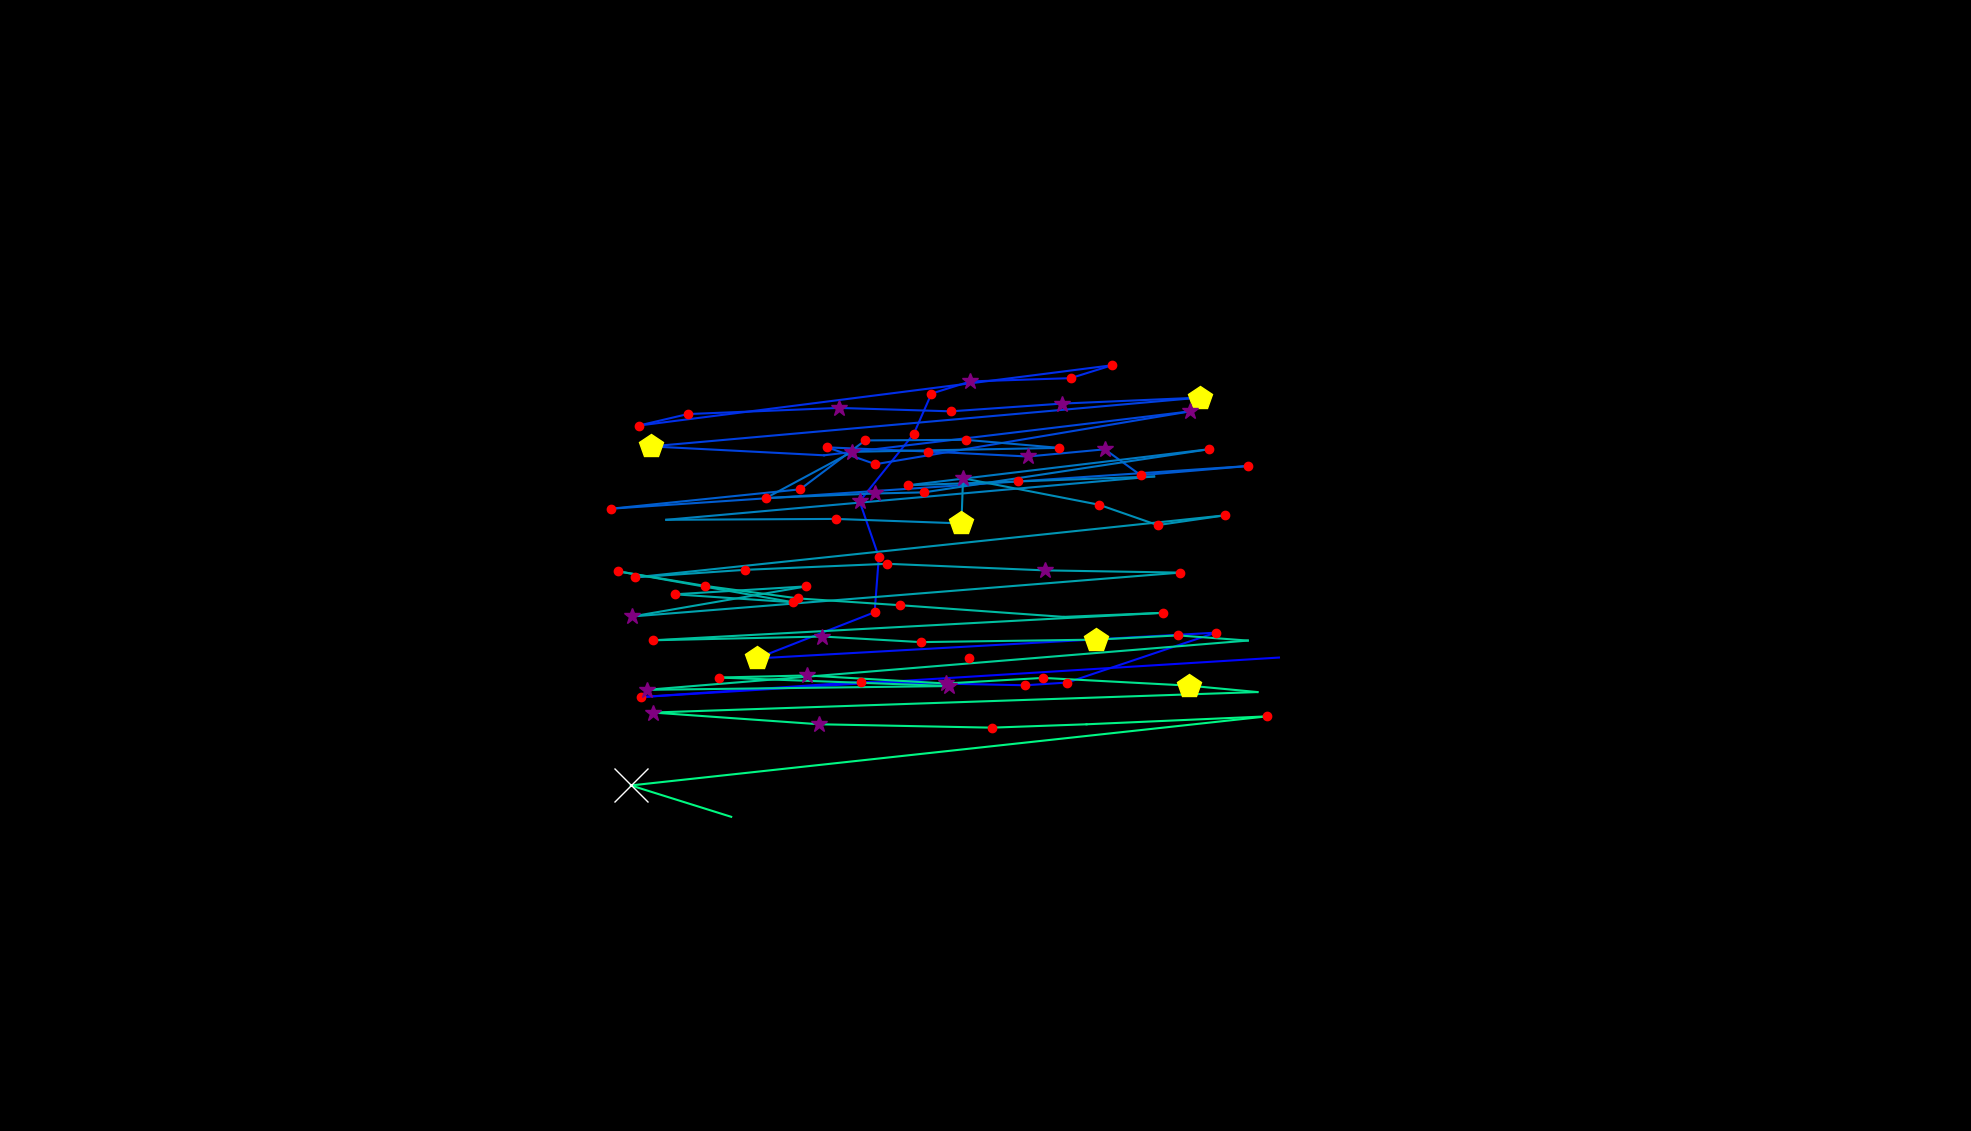

The file beside this chart, header and first rows:
, fixation_id, timestamp, avg_gaze_x, avg_gaze_y, duration
0, 124.0, 35655, 971.2, 611.7, 48.2
1, 126.0, 36101, 1258, 613.7, 204.8
2, 133.0, 38306, 1661, 614.9, 0.0
3, 134.0, 38378, 832.4, 563.5, 168.7
4, 135.0, 38704, 1118, 583.2, 228.9
5, 136.0, 39065, 1332, 578.9, 228.9
6, 137.0, 39318, 1386, 582.4, 192.8
7, 138.0, 39607, 1579, 647.2, 132.5
8, 139.0, 40053, 982.6, 613.7, 506.1
9, 140.0, 40620, 1136, 673.7, 156.6
10, 141.0, 40800, 1141, 745.5, 132.5
11, 142.0, 41041, 1116, 817.7, 265.1
12, 143.0, 41439, 1187, 905.5, 156.6
13, 144.0, 41644, 1210, 957.7, 241
14, 145.0, 41909, 1260, 973.5, 361.5
15, 146.0, 42307, 1390, 977.7, 216.9
16, 147.0, 42548, 1444, 994.4, 132.5
17, 148.0, 42776, 829.6, 916.2, 120.5
18, 149.0, 43150, 893.2, 931.1, 168.7
19, 150.0, 43403, 1090, 939.1, 277.1
20, 151.0, 43752, 1235, 934.6, 192.8
21, 152.0, 44006, 1380, 944.7, 253
22, 153.0, 44295, 1558, 952.4, 409.7
23, 154.0, 44741, 845.3, 889.1, 518.1
24, 155.0, 45319, 1070, 877.5, 108.4
25, 156.0, 45512, 1545, 934.5, 373.5
26, 157.0, 45970, 1137, 866, 120.5
27, 158.0, 46114, 1075, 887.8, 180.7
28, 159.0, 46331, 1205, 882.4, 180.7
29, 160.0, 46572, 1335, 876, 289.2
30, 161.0, 46910, 1435, 885.3, 325.3
31, 162.0, 47476, 1481, 851.7, 228.9
32, 163.0, 47741, 1621, 863.6, 241
33, 164.0, 48090, 793.6, 808.2, 241
34, 165.0, 48355, 1039, 833.3, 216.9
35, 166.0, 48609, 1124, 896.8, 192.8
36, 167.0, 48850, 1254, 897.7, 120.5
37, 168.0, 48994, 1376, 887.2, 204.8
38, 169.0, 49247, 1106, 882, 253
39, 170.0, 49524, 994.9, 822.1, 228.9
40, 171.0, 49777, 1137, 827.9, 253
41, 172.0, 50054, 1200, 829.4, 192.8
42, 173.0, 50404, 1570, 885.4, 192.8
43, 174.0, 50669, 1179, 838.6, 228.9
44, 175.0, 50946, 1322, 843.6, 156.6
45, 176.0, 51151, 1499, 850, 96.4
46, 177.0, 51416, 865.3, 793.8, 96.4
47, 178.0, 51729, 1085, 794.9, 192.8
48, 179.0, 52007, 1249, 789.1, 530.2
49, 180.0, 52561, 1251, 847.7, 397.6
50, 181.0, 53043, 1427, 813.4, 168.7
51, 182.0, 53236, 1503, 786.9, 228.9
52, 183.0, 53513, 1591, 799.6, 168.7
53, 184.0, 53778, 825, 719, 241
54, 185.0, 54079, 967.1, 728.8, 132.5
55, 186.0, 54332, 1152, 736.6, 216.9
56, 187.0, 54585, 1357, 728.1, 265.1
57, 188.0, 54983, 1533, 725.2, 180.7
58, 189.0, 55284, 820.9, 668.2, 301.2
59, 190.0, 55646, 1047, 707.3, 144.6
... 29 more rows
